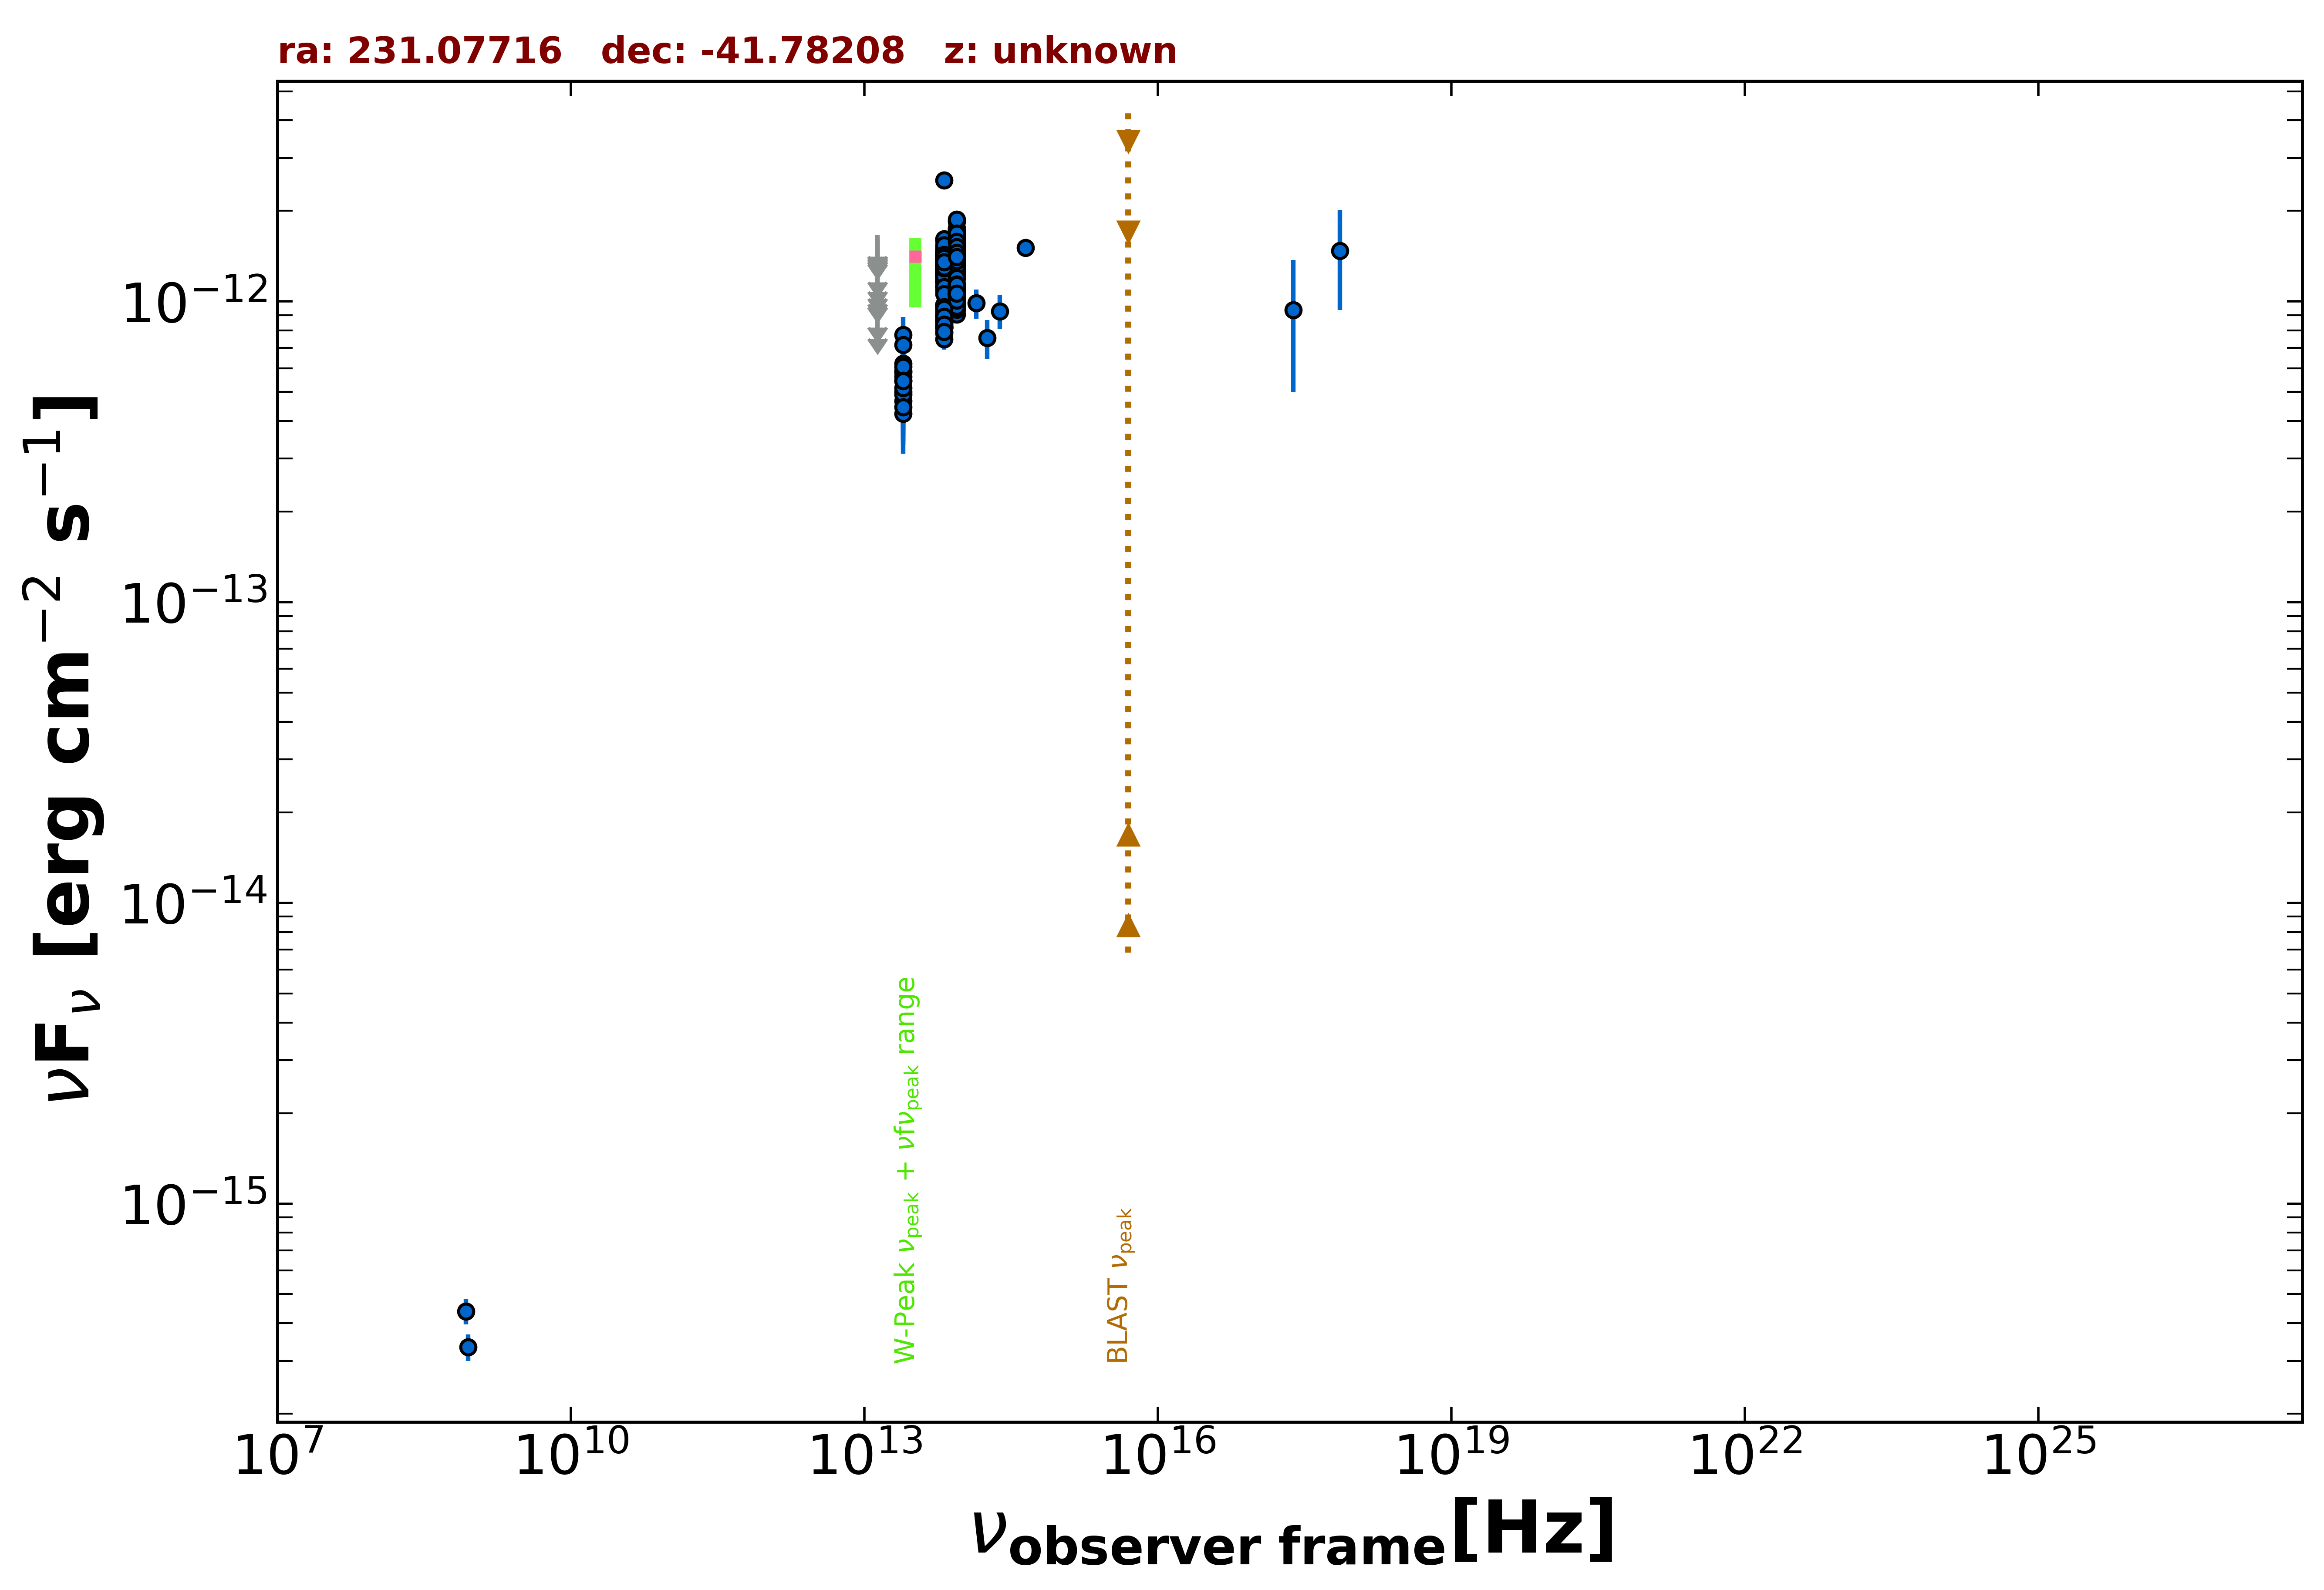

Data behind this chart, as committed beside it:
freq., flux, err_flux, MJD_start, MJD_end, flag, catalog, reference
8.870e+08, 3.335e-16, 3.370e-17, 55000, 55000, , RACS, Hale et al. 2021  PASA  38  e058
8.430e+08, 4.384e-16, 4.215e-17, 55000, 55000, , SUMSS, Manch et al. 2003  MNRAS  342  1117
2.418e+17, 9.361e-13, 4.380e-13, 55000, 55000, , XMMSL2, Saxton et al. 2008  A&A  480  611
7.253e+17, 1.476e-12, 5.380e-13, 55000, 55000, , XMMSL2, Saxton et al. 2008  A&A  480  611
1.389e+14, 9.866e-13, 1.093e-13, 55000, 55000, , 2MASS, Skrutskie et al. 2006  AJ  131  1163
1.804e+14, 7.561e-13, 1.126e-13, 55000, 55000, , 2MASS, Skrutskie et al. 2006  AJ  131  1163
2.427e+14, 9.275e-13, 1.199e-13, 55000, 55000, , 2MASS, Skrutskie et al. 2006  AJ  131  1163
8.817e+13, 1.218e-12, 4.000e-15, 55000, 55000, , UNWISE, Schlafly et al. 2019  ApJS  240  30
6.517e+13, 1.152e-12, 5.500e-15, 55000, 55000, , UNWISE, Schlafly et al. 2019  ApJS  240  30
8.817e+13, 1.060e-12, 2.750e-14, 55000, 55000, , WISE, Wright et al. 2010  AJ  140  1868
6.517e+13, 8.787e-13, 2.425e-14, 55000, 55000, , WISE, Wright et al. 2010  AJ  140  1868
2.498e+13, 5.617e-13, 3.835e-14, 55000, 55000, , WISE, Wright et al. 2010  AJ  140  1868
1.363e+13, 3.203e-13, 1.659e-13, 55000, 55000, , WISE, Wright et al. 2010  AJ  140  1868
8.817e+13, 1.624e-12, 4.500e-14, 57257, 57257, , NEOWISE, Mainzer et al. 2014  ApJ  792  30
6.517e+13, 1.242e-12, 5.600e-14, 57257, 57257, , NEOWISE, Mainzer et al. 2014  ApJ  792  30
8.817e+13, 1.195e-12, 4.050e-14, 57800, 57800, , NEOWISE, Mainzer et al. 2014  ApJ  792  30
6.517e+13, 9.733e-13, 4.940e-14, 57800, 57800, , NEOWISE, Mainzer et al. 2014  ApJ  792  30
8.817e+13, 9.071e-13, 4.010e-14, 57801, 57801, , NEOWISE, Mainzer et al. 2014  ApJ  792  30
6.517e+13, 8.261e-13, 6.630e-14, 57801, 57801, , NEOWISE, Mainzer et al. 2014  ApJ  792  30
8.817e+13, 1.556e-12, 4.600e-14, 57801, 57801, , NEOWISE, Mainzer et al. 2014  ApJ  792  30
6.517e+13, 1.271e-12, 6.900e-14, 57801, 57801, , NEOWISE, Mainzer et al. 2014  ApJ  792  30
8.817e+13, 1.430e-12, 6.200e-14, 57804, 57804, , NEOWISE, Mainzer et al. 2014  ApJ  792  30
6.517e+13, 1.314e-12, 6.400e-14, 57804, 57804, , NEOWISE, Mainzer et al. 2014  ApJ  792  30
8.817e+13, 1.518e-12, 5.050e-14, 57801, 57801, , NEOWISE, Mainzer et al. 2014  ApJ  792  30
6.517e+13, 1.441e-12, 8.000e-14, 57801, 57801, , NEOWISE, Mainzer et al. 2014  ApJ  792  30
8.817e+13, 1.711e-12, 5.050e-14, 57801, 57801, , NEOWISE, Mainzer et al. 2014  ApJ  792  30
6.517e+13, 1.275e-12, 6.250e-14, 57801, 57801, , NEOWISE, Mainzer et al. 2014  ApJ  792  30
8.817e+13, 1.640e-12, 5.300e-14, 57801, 57801, , NEOWISE, Mainzer et al. 2014  ApJ  792  30
6.517e+13, 1.357e-12, 6.750e-14, 57801, 57801, , NEOWISE, Mainzer et al. 2014  ApJ  792  30
8.817e+13, 1.535e-12, 5.650e-14, 57804, 57804, , NEOWISE, Mainzer et al. 2014  ApJ  792  30
6.517e+13, 1.437e-12, 8.350e-14, 57804, 57804, , NEOWISE, Mainzer et al. 2014  ApJ  792  30
8.817e+13, 9.648e-13, 3.830e-14, 57801, 57801, , NEOWISE, Mainzer et al. 2014  ApJ  792  30
6.517e+13, 8.193e-13, 6.420e-14, 57801, 57801, , NEOWISE, Mainzer et al. 2014  ApJ  792  30
8.817e+13, 1.694e-12, 4.650e-14, 57803, 57803, , NEOWISE, Mainzer et al. 2014  ApJ  792  30
6.517e+13, 1.419e-12, 5.500e-14, 57803, 57803, , NEOWISE, Mainzer et al. 2014  ApJ  792  30
8.817e+13, 1.660e-12, 5.050e-14, 57804, 57804, , NEOWISE, Mainzer et al. 2014  ApJ  792  30
6.517e+13, 1.444e-12, 5.350e-14, 57804, 57804, , NEOWISE, Mainzer et al. 2014  ApJ  792  30
8.817e+13, 1.628e-12, 4.800e-14, 57804, 57804, , NEOWISE, Mainzer et al. 2014  ApJ  792  30
6.517e+13, 1.346e-12, 5.300e-14, 57804, 57804, , NEOWISE, Mainzer et al. 2014  ApJ  792  30
8.817e+13, 1.540e-12, 4.550e-14, 57804, 57804, , NEOWISE, Mainzer et al. 2014  ApJ  792  30
6.517e+13, 1.317e-12, 6.200e-14, 57804, 57804, , NEOWISE, Mainzer et al. 2014  ApJ  792  30
8.817e+13, 1.107e-12, 4.500e-14, 57801, 57801, , NEOWISE, Mainzer et al. 2014  ApJ  792  30
6.517e+13, 9.671e-13, 5.715e-14, 57801, 57801, , NEOWISE, Mainzer et al. 2014  ApJ  792  30
8.817e+13, 1.582e-12, 5.950e-14, 57801, 57801, , NEOWISE, Mainzer et al. 2014  ApJ  792  30
6.517e+13, 1.294e-12, 7.150e-14, 57801, 57801, , NEOWISE, Mainzer et al. 2014  ApJ  792  30
8.817e+13, 1.640e-12, 5.150e-14, 57803, 57803, , NEOWISE, Mainzer et al. 2014  ApJ  792  30
6.517e+13, 1.305e-12, 5.650e-14, 57803, 57803, , NEOWISE, Mainzer et al. 2014  ApJ  792  30
8.817e+13, 1.497e-12, 5.200e-14, 57804, 57804, , NEOWISE, Mainzer et al. 2014  ApJ  792  30
6.517e+13, 1.430e-12, 6.200e-14, 57804, 57804, , NEOWISE, Mainzer et al. 2014  ApJ  792  30
8.817e+13, 1.517e-12, 6.150e-14, 57803, 57803, , NEOWISE, Mainzer et al. 2014  ApJ  792  30
6.517e+13, 1.352e-12, 6.250e-14, 57803, 57803, , NEOWISE, Mainzer et al. 2014  ApJ  792  30
8.817e+13, 1.639e-12, 4.700e-14, 57804, 57804, , NEOWISE, Mainzer et al. 2014  ApJ  792  30
6.517e+13, 1.380e-12, 6.100e-14, 57804, 57804, , NEOWISE, Mainzer et al. 2014  ApJ  792  30
8.817e+13, 1.421e-12, 4.450e-14, 57970, 57970, , NEOWISE, Mainzer et al. 2014  ApJ  792  30
6.517e+13, 1.276e-12, 6.150e-14, 57970, 57970, , NEOWISE, Mainzer et al. 2014  ApJ  792  30
8.817e+13, 1.639e-12, 5.250e-14, 57970, 57970, , NEOWISE, Mainzer et al. 2014  ApJ  792  30
6.517e+13, 1.366e-12, 5.800e-14, 57970, 57970, , NEOWISE, Mainzer et al. 2014  ApJ  792  30
8.817e+13, 1.558e-12, 5.350e-14, 57970, 57970, , NEOWISE, Mainzer et al. 2014  ApJ  792  30
6.517e+13, 1.262e-12, 5.950e-14, 57970, 57970, , NEOWISE, Mainzer et al. 2014  ApJ  792  30
8.817e+13, 1.470e-12, 4.850e-14, 57970, 57970, , NEOWISE, Mainzer et al. 2014  ApJ  792  30
... 561 more rows
